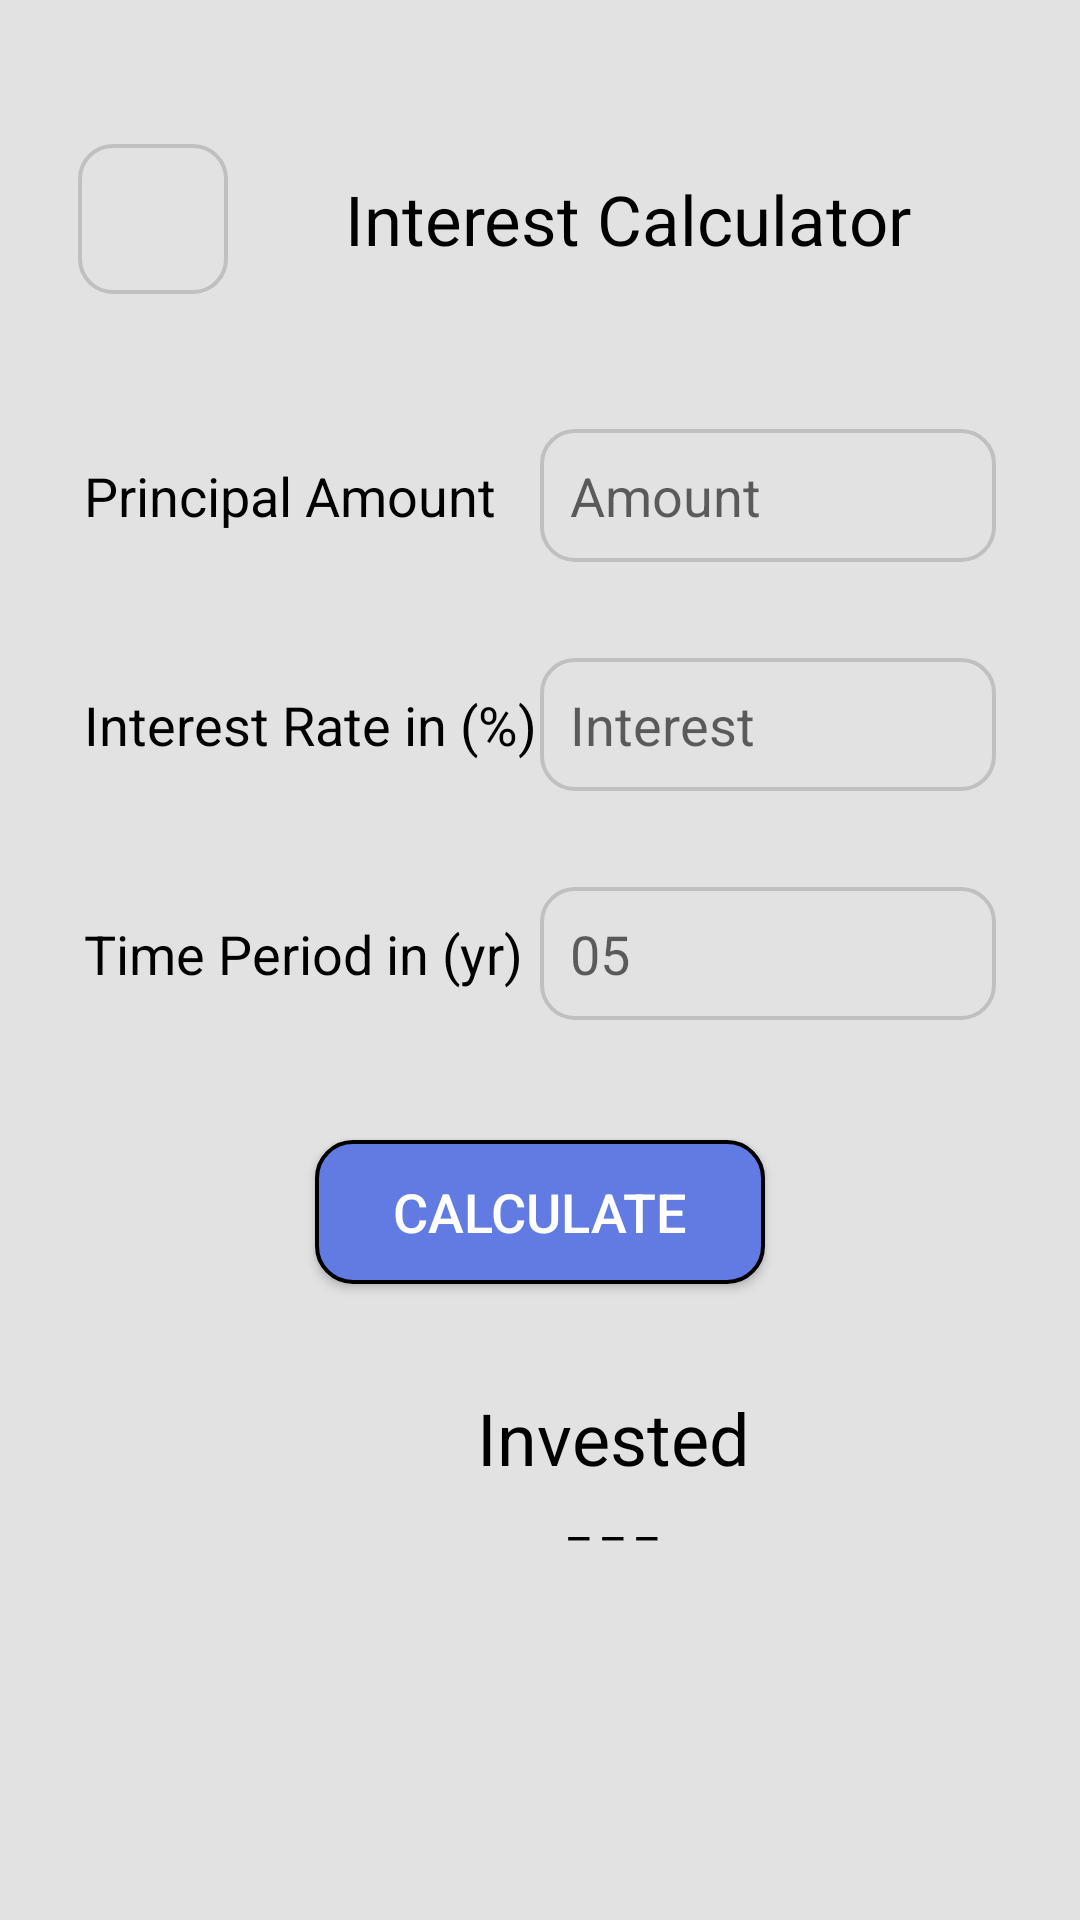

The Android layout XML behind this screen, and the referenced resources:
<!-- AndroidManifest.xml: application theme Theme.MasterCalculatorAndroid -->
<!-- res/layout/activity_main4.xml -->
<?xml version="1.0" encoding="utf-8"?>
<LinearLayout xmlns:android="http://schemas.android.com/apk/res/android"
    xmlns:app="http://schemas.android.com/apk/res-auto"
    xmlns:tools="http://schemas.android.com/tools"
    android:id="@+id/main"
    android:layout_width="match_parent"
    android:layout_height="match_parent"
    android:orientation="vertical"
    android:background="@color/whiteBg"
    android:padding="18dp"
    tools:context=".MainActivity4">

    

    <FrameLayout
        android:id="@+id/title"
        android:layout_width="match_parent"
        android:layout_height="wrap_content"
        android:layout_marginTop="25dp"
        tools:ignore="UselessParent">

        <View
            android:layout_width="350dp"
            android:layout_height="60dp"/>

        <LinearLayout
            android:layout_width="match_parent"
            android:layout_height="wrap_content"
            android:layout_gravity="center"
            android:orientation="horizontal"
            tools:ignore="UselessParent">

            <ImageButton

                android:id="@+id/BackButton3"
                android:layout_width="50dp"
                android:layout_height="50dp"
                android:layout_marginStart="8dp"
                android:background="@drawable/round_border"
                android:contentDescription="@string/todo"
                android:src="@drawable/arrow_back"

                />
            <TextView
                android:id="@+id/title4"
                android:layout_width="match_parent"
                android:layout_height="wrap_content"
                android:layout_gravity="center"
                android:textAlignment="center"
                android:text="@string/interest_calculator"
                android:textColor="@color/black"
                android:textSize="23sp" />

        </LinearLayout>

    </FrameLayout>

    

    <LinearLayout
        android:layout_width="match_parent"
        android:layout_height="wrap_content"
        android:orientation="horizontal"
        android:padding="10dp"
        android:layout_marginTop="30dp"
        android:layout_marginBottom="12dp">

        <TextView
            android:id="@+id/principalAmount"
            android:layout_width="0dp"
            android:layout_height="wrap_content"
            android:layout_weight="1"
            android:gravity="center_vertical"
            android:text="@string/principal_amount"
            android:textSize="18sp"
            android:textColor="@color/black" />

        <EditText
            android:id="@+id/Amount"
            android:layout_width="0dp"
            android:layout_height="wrap_content"
            android:layout_weight="1"
            android:hint="@string/amount"
            android:textColor="@color/black"
            android:padding="10dp"
            android:background="@drawable/round_border"
            android:inputType="number" />
    </LinearLayout>

    

    <LinearLayout
        android:layout_width="match_parent"
        android:layout_height="wrap_content"
        android:orientation="horizontal"
        android:padding="10dp"
        android:layout_marginBottom="12dp">

        <TextView
            android:id="@+id/interestRate"
            android:layout_width="0dp"
            android:layout_height="wrap_content"
            android:layout_weight="1"
            android:gravity="center_vertical"
            android:text="@string/interest_rate_in"
            android:textSize="18sp"
            android:textColor="@color/black" />

        <EditText
            android:id="@+id/rate"
            android:layout_width="0dp"
            android:layout_height="wrap_content"
            android:layout_weight="1"
            android:hint="@string/interest"
            android:textColor="@color/black"
            android:padding="10dp"
            android:background="@drawable/round_border"
            android:inputType="number" />
    </LinearLayout>

    

    <LinearLayout
        android:layout_width="match_parent"
        android:layout_height="wrap_content"
        android:orientation="horizontal"
        android:padding="10dp">

        <TextView
            android:id="@+id/time"
            android:layout_width="0dp"
            android:layout_height="wrap_content"
            android:layout_weight="1"
            android:gravity="center_vertical"
            android:text="@string/time_period_in_yr"
            android:textSize="18sp"
            android:textColor="@color/black" />

        <EditText
            android:id="@+id/timePeriods"
            android:layout_width="0dp"
            android:layout_height="wrap_content"
            android:layout_weight="1"
            android:hint="@string/_05"
            android:textColor="@color/black"
            android:padding="10dp"
            android:background="@drawable/round_border"
            android:inputType="number" />
    </LinearLayout>
    <Button
        android:id="@+id/calculateValue"
        android:layout_width="150dp"
        android:layout_height="wrap_content"
        android:background="@drawable/calculate_button"
        android:layout_gravity="center"
        android:layout_marginTop="30dp"
        android:text="@string/calculate"
        android:textColor="@color/white"
        android:textAlignment="center"
        android:textSize="18sp"
        />

    <LinearLayout
        android:layout_width="match_parent"
        android:layout_height="wrap_content"
        android:orientation="horizontal"
        android:layout_gravity="center"
        android:layout_marginTop="35dp"
        >

        
        <LinearLayout
            android:layout_width="wrap_content"
            android:layout_height="wrap_content"
            android:orientation="vertical"
            android:layout_marginStart="141dp"
            android:layout_gravity="center"
            >

            <TextView
                android:id="@+id/invested2"
                android:layout_width="wrap_content"
                android:layout_height="wrap_content"
                android:text="@string/invested"
                android:textColor="@color/black"
                android:textSize="24sp"
                />
            <TextView
                android:id="@+id/totalInvest2"
                android:layout_width="match_parent"
                android:layout_height="wrap_content"
                android:text="@string/dash"
                android:textColor="@color/black"
                android:textAlignment="center"
                android:textSize="16sp"

                />

        </LinearLayout>
    </LinearLayout>
</LinearLayout>
<!-- resources referenced by this layout -->
<resources>
  <color name="black">#FF000000</color>
  <color name="white">#FFFFFFFF</color>
  <color name="whiteBg">#FFE2E2E2</color>
  <!-- drawable calculate_button (drawable) -->
  <?xml version="1.0" encoding="utf-8"?>
  <shape xmlns:android="http://schemas.android.com/apk/res/android" android:shape="rectangle">
  
      <solid android:color="@color/turquoise"/>
      <corners android:radius="12dp"/>
      <stroke android:width="4px" android:color="@color/black"/>
  
  </shape>
  <!-- drawable round_border (drawable) -->
  <?xml version="1.0" encoding="utf-8"?>
  <layer-list xmlns:android="http://schemas.android.com/apk/res/android">
  
      <item android:id="@android:id/background">
          <shape android:shape="rectangle">
              <solid android:color="@color/whiteBg" />
              <corners android:radius="10dp" />
          </shape>
      </item>
  
      <item android:id="@android:id/content">
          <shape android:shape="rectangle">
              <solid android:color="@android:color/transparent" />
              <corners android:radius="11dp" />
              <stroke
                  android:color="@color/grey"
                  android:width="4px" />
          </shape>
      </item>
  </layer-list>
  <string name="_05">05</string>
  <string name="amount">Amount</string>
  <string name="calculate">Calculate</string>
  <string name="dash">_ _ _</string>
  <string name="interest">Interest</string>
  <string name="interest_calculator">Interest Calculator</string>
  <string name="interest_rate_in">Interest Rate in (%)</string>
  <string name="invested">Invested</string>
  <string name="principal_amount">Principal Amount</string>
  <string name="time_period_in_yr">Time Period in (yr)</string>
  <string name="todo">TODO</string>
  <style name="Theme.MasterCalculatorAndroid" parent="Base.Theme.MasterCalculatorAndroid" />
  <color name="turquoise">#FF617BE3</color>
  <color name="grey">#FFC0C0C0</color>
  <style name="Base.Theme.MasterCalculatorAndroid" parent="Theme.AppCompat.DayNight.NoActionBar">
          
          
      </style>
</resources>
